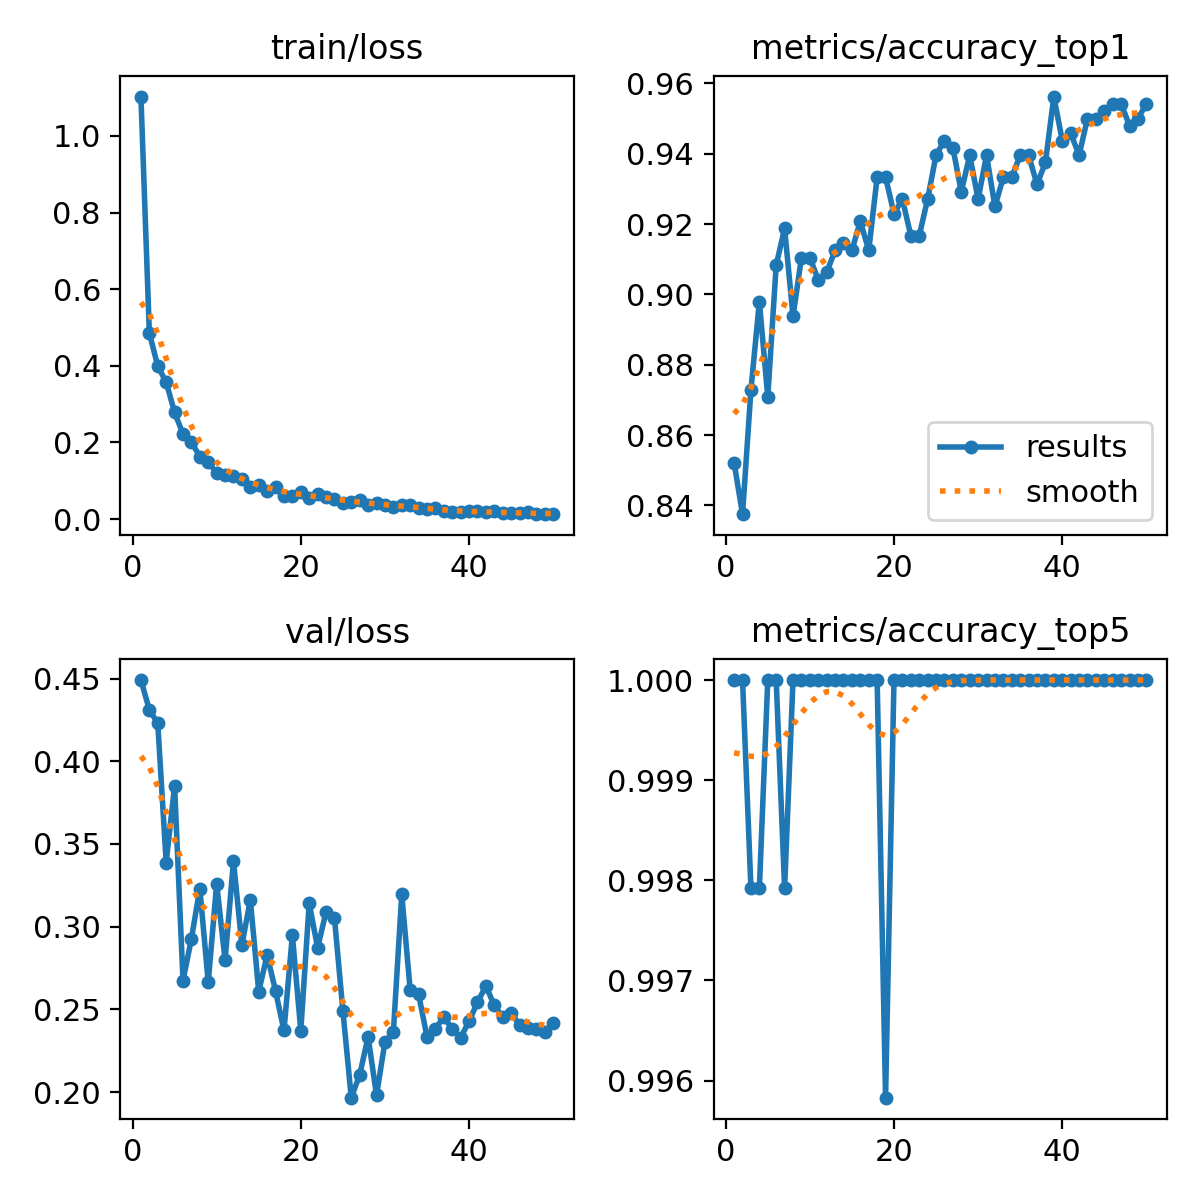

The data file committed next to this chart (first rows):
epoch, time, train/loss, metrics/accuracy_top1, metrics/accuracy_top5, val/loss, lr/pg0, lr/pg1, lr/pg2
1, 194.6, 1.103, 0.8521, 1, 0.4491, 0.0003324, 0.0003324, 0.0003324
2, 383.8, 0.4853, 0.8375, 1, 0.4311, 0.0006526, 0.0006526, 0.0006526
3, 570.9, 0.3994, 0.8729, 0.9979, 0.4231, 0.0009595, 0.0009595, 0.0009595
4, 755.7, 0.3572, 0.8979, 0.9979, 0.3388, 0.0009406, 0.0009406, 0.0009406
5, 942.6, 0.2783, 0.8708, 1, 0.3851, 0.0009208, 0.0009208, 0.0009208
6, 1130, 0.222, 0.9083, 1, 0.2674, 0.000901, 0.000901, 0.000901
7, 1320, 0.2007, 0.9187, 0.9979, 0.2927, 0.0008812, 0.0008812, 0.0008812
8, 1509, 0.1633, 0.8938, 1, 0.3231, 0.0008614, 0.0008614, 0.0008614
9, 1701, 0.1491, 0.9104, 1, 0.2663, 0.0008416, 0.0008416, 0.0008416
10, 1890, 0.1197, 0.9104, 1, 0.326, 0.0008218, 0.0008218, 0.0008218
11, 2082, 0.1155, 0.9042, 1, 0.2798, 0.000802, 0.000802, 0.000802
12, 2282, 0.1116, 0.9062, 1, 0.3397, 0.0007822, 0.0007822, 0.0007822
13, 2472, 0.1046, 0.9125, 1, 0.2889, 0.0007624, 0.0007624, 0.0007624
14, 2664, 0.0848, 0.9146, 1, 0.3163, 0.0007426, 0.0007426, 0.0007426
15, 2849, 0.08859, 0.9125, 1, 0.2608, 0.0007228, 0.0007228, 0.0007228
16, 3045, 0.07213, 0.9208, 1, 0.2828, 0.000703, 0.000703, 0.000703
17, 3235, 0.08445, 0.9125, 1, 0.261, 0.0006832, 0.0006832, 0.0006832
18, 3425, 0.05975, 0.9333, 1, 0.2373, 0.0006634, 0.0006634, 0.0006634
19, 3615, 0.0593, 0.9333, 0.9958, 0.2948, 0.0006436, 0.0006436, 0.0006436
20, 3810, 0.06988, 0.9229, 1, 0.2372, 0.0006238, 0.0006238, 0.0006238
21, 4019, 0.05602, 0.9271, 1, 0.3142, 0.000604, 0.000604, 0.000604
22, 4227, 0.06508, 0.9167, 1, 0.2873, 0.0005842, 0.0005842, 0.0005842
23, 4436, 0.05848, 0.9167, 1, 0.3089, 0.0005644, 0.0005644, 0.0005644
24, 4649, 0.05361, 0.9271, 1, 0.3053, 0.0005446, 0.0005446, 0.0005446
25, 4858, 0.04315, 0.9396, 1, 0.2493, 0.0005248, 0.0005248, 0.0005248
26, 5063, 0.04382, 0.9437, 1, 0.1966, 0.000505, 0.000505, 0.000505
27, 5262, 0.04872, 0.9417, 1, 0.2104, 0.0004852, 0.0004852, 0.0004852
28, 5471, 0.03543, 0.9292, 1, 0.2334, 0.0004654, 0.0004654, 0.0004654
29, 5673, 0.04243, 0.9396, 1, 0.1981, 0.0004456, 0.0004456, 0.0004456
30, 5920, 0.03591, 0.9271, 1, 0.2303, 0.0004258, 0.0004258, 0.0004258
31, 6160, 0.03226, 0.9396, 1, 0.236, 0.000406, 0.000406, 0.000406
32, 6412, 0.0362, 0.925, 1, 0.3195, 0.0003862, 0.0003862, 0.0003862
33, 6626, 0.03685, 0.9333, 1, 0.2618, 0.0003664, 0.0003664, 0.0003664
34, 6839, 0.02849, 0.9333, 1, 0.2593, 0.0003466, 0.0003466, 0.0003466
35, 7047, 0.02703, 0.9396, 1, 0.2334, 0.0003268, 0.0003268, 0.0003268
36, 7263, 0.02803, 0.9396, 1, 0.2383, 0.000307, 0.000307, 0.000307
37, 7483, 0.02073, 0.9313, 1, 0.2455, 0.0002872, 0.0002872, 0.0002872
38, 7696, 0.01867, 0.9375, 1, 0.2382, 0.0002674, 0.0002674, 0.0002674
39, 7909, 0.01887, 0.9563, 1, 0.2329, 0.0002476, 0.0002476, 0.0002476
40, 8124, 0.02005, 0.9437, 1, 0.2429, 0.0002278, 0.0002278, 0.0002278
41, 8338, 0.02002, 0.9458, 1, 0.2542, 0.000208, 0.000208, 0.000208
42, 8549, 0.01817, 0.9396, 1, 0.2642, 0.0001882, 0.0001882, 0.0001882
43, 8757, 0.01987, 0.95, 1, 0.2524, 0.0001684, 0.0001684, 0.0001684
44, 8977, 0.0155, 0.95, 1, 0.2453, 0.0001486, 0.0001486, 0.0001486
45, 9192, 0.01575, 0.9521, 1, 0.2477, 0.0001288, 0.0001288, 0.0001288
46, 9407, 0.01533, 0.9542, 1, 0.2407, 0.000109, 0.000109, 0.000109
47, 9617, 0.01861, 0.9542, 1, 0.2389, 8.92e-05, 8.92e-05, 8.92e-05
48, 9830, 0.01278, 0.9479, 1, 0.2381, 6.94e-05, 6.94e-05, 6.94e-05
49, 10039, 0.013, 0.95, 1, 0.2366, 4.96e-05, 4.96e-05, 4.96e-05
50, 10254, 0.01337, 0.9542, 1, 0.2417, 2.98e-05, 2.98e-05, 2.98e-05
